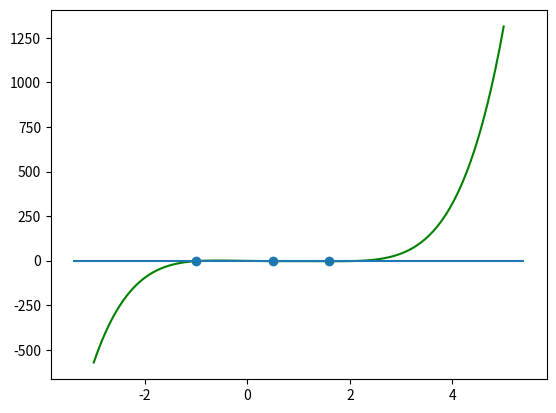

Reproduce this figure in Python.
import numpy as np
import matplotlib.pyplot as plt
print('f(x)=x^5-3.5*x^4+2.75*x^3+2.125*x^2-3.875*x+1.25的根，使用初始估计r=s=-1')
i = 0
f=lambda x:x**5-3.5*x**4+2.75*x**3+2.125*x**2-3.875*x-1.25
a = [1.25,-3.875,2.125,2.75,-3.5,1]
b = [0,0,0,0,0,0]
c = [0,0,0,0,0,0]
rs=[-1,-1,0,0]
rs_0 = [0,0]
n = 5
x = [0,0,0,0,0]
n_0=[3,1]
w = 0
j = 0
count = 0
def beer(r,s):
    global n,w,j,count
    count = count+1
    global i
    #B
    i = 3
    b[5] = a[5]  # bn = an
    b[4] = a[4] + r * b[5]
    while i != -1:
        b[i] = a[i] + r * b[i + 1] + s * b[i + 2]
        i = i - 1
    #C
    i = 3
    c[5] = b[5]
    c[4] = b[4] + r * c[5]
    while i != -1:
        c[i] = b[i] + r * c[i + 1] + s * c[i + 2]
        i = i - 1
    r = (b[0] * c[3] - b[1] * c[2]) / (c[2] * c[2] - c[1] * c[3]) + rs[0]
    s = (b[0] * c[2] - b[1] * c[1]) / (c[3] * c[1] - c[2] * c[2]) + rs[1]
    rs[2] = r
    rs[3] = s
    #误差分析
    rs_0[0] = (rs[2] - rs[0]) / rs[2]
    rs_0[1] = (rs[3] - rs[1]) / rs[3]
    rs[0] = rs[2]
    rs[1] = rs[3]
    if (abs(rs_0[0])<0.00005)|(abs(rs_0[1])<0.00005): #误差满足条件
        print(count,'次迭代得')
        x[j] = (rs[2]+(rs[2]**2+4*rs[3])**(1/2))/2  # 4
        print('x',j,'=',x[j])
        j = j + 1
        x[j] = (rs[2]-(rs[2]**2+4*rs[3])**(1/2))/2  # 3
        print('x',j,'=',x[j])
        j =j+1
        n = n_0[w]
        w=w+1
        if n == 1:
            x[4] =(-rs[2]) / rs[3]
            print('x', 4, '=', x[4])
            print('全部根:',x)
        elif (n > 2):
            count = 0
            a[0] =b[2]
            a[1] = b[3]
            a[2] = b[4]
            a[3] = b[5]
            a[4] = 0
            a[5] = 0
            beer(rs[2], rs[3])
    else:
        beer(rs[2],rs[3])
beer(-1,-1)
plt.figure()
x_range=np.linspace(-3, 5, 100)
plt.plot(x_range,f(x_range),'g')
plt.hlines(0,plt.xlim()[0],plt.xlim()[1])
plt.scatter([x[0],x[1],x[4]],[0,0,0])
plt.show()
